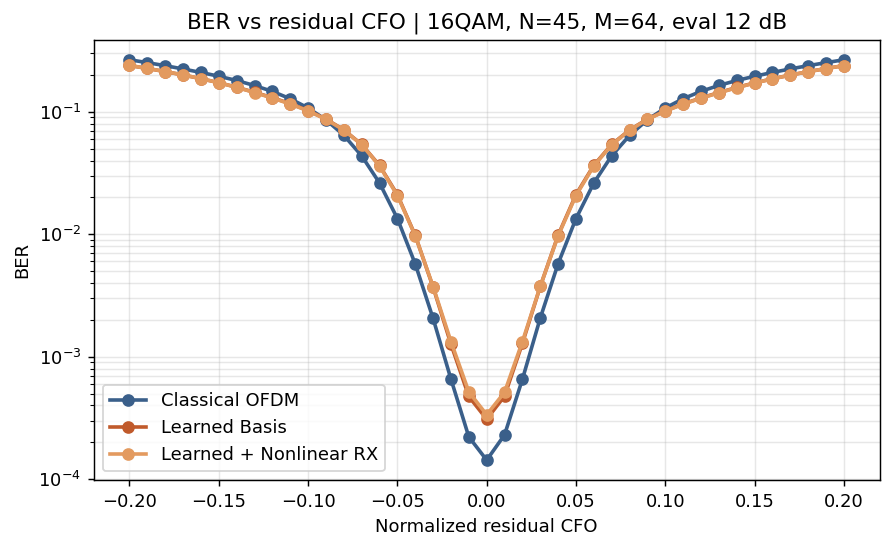

Source data for this figure (header and first rows):
method, modulation, N, M, K, R, N_data, N_pilots, N_guard, payload_region_fraction, payload_fraction, train_ebn0_db, eval_ebn0_db, eps, ber, ser, evm, bit_errors, bit_total, pilot_symbol_mse, cfo_est_mae, cfo_est_bias, mean_estimated_eps, method_label
OFDM, 16QAM, 45, 64, 50, 5, 45, 4, 10, 0.7812, 0.7031, 15.0, 12.0, -0.2, 0.266, 0.8172, 0.696, 1568737, 5898240, , , , , Classical OFDM
Learned, 16QAM, 45, 64, 50, 5, 45, 4, 10, 0.7812, 0.7031, 15.0, 12.0, -0.2, 0.2389, 0.6577, 0.7041, 1408984, 5898240, , , , , Learned Basis
LearnedNonlinear, 16QAM, 45, 64, 50, 5, 45, 4, 10, 0.7812, 0.7031, 15.0, 12.0, -0.2, 0.2386, 0.6587, 0.7052, 1407396, 5898240, , , , , Learned + Nonlinear RX
OFDM, 16QAM, 45, 64, 50, 5, 45, 4, 10, 0.7812, 0.7031, 15.0, 12.0, -0.19, 0.2516, 0.7978, 0.6653, 1484009, 5898240, , , , , Classical OFDM
Learned, 16QAM, 45, 64, 50, 5, 45, 4, 10, 0.7812, 0.7031, 15.0, 12.0, -0.19, 0.2256, 0.6382, 0.6729, 1330928, 5898240, , , , , Learned Basis
LearnedNonlinear, 16QAM, 45, 64, 50, 5, 45, 4, 10, 0.7812, 0.7031, 15.0, 12.0, -0.19, 0.2257, 0.6392, 0.6739, 1331037, 5898240, , , , , Learned + Nonlinear RX
OFDM, 16QAM, 45, 64, 50, 5, 45, 4, 10, 0.7812, 0.7031, 15.0, 12.0, -0.18, 0.2378, 0.7779, 0.6333, 1402765, 5898240, , , , , Classical OFDM
Learned, 16QAM, 45, 64, 50, 5, 45, 4, 10, 0.7812, 0.7031, 15.0, 12.0, -0.18, 0.2128, 0.6184, 0.6413, 1255228, 5898240, , , , , Learned Basis
LearnedNonlinear, 16QAM, 45, 64, 50, 5, 45, 4, 10, 0.7812, 0.7031, 15.0, 12.0, -0.18, 0.213, 0.6197, 0.6422, 1256373, 5898240, , , , , Learned + Nonlinear RX
OFDM, 16QAM, 45, 64, 50, 5, 45, 4, 10, 0.7812, 0.7031, 15.0, 12.0, -0.17, 0.2235, 0.7528, 0.6014, 1318499, 5898240, , , , , Classical OFDM
Learned, 16QAM, 45, 64, 50, 5, 45, 4, 10, 0.7812, 0.7031, 15.0, 12.0, -0.17, 0.1996, 0.5966, 0.609, 1177376, 5898240, , , , , Learned Basis
LearnedNonlinear, 16QAM, 45, 64, 50, 5, 45, 4, 10, 0.7812, 0.7031, 15.0, 12.0, -0.17, 0.2, 0.5984, 0.6099, 1179441, 5898240, , , , , Learned + Nonlinear RX
OFDM, 16QAM, 45, 64, 50, 5, 45, 4, 10, 0.7812, 0.7031, 15.0, 12.0, -0.16, 0.2093, 0.7242, 0.5697, 1234690, 5898240, , , , , Classical OFDM
Learned, 16QAM, 45, 64, 50, 5, 45, 4, 10, 0.7812, 0.7031, 15.0, 12.0, -0.16, 0.1863, 0.5727, 0.5768, 1098939, 5898240, , , , , Learned Basis
LearnedNonlinear, 16QAM, 45, 64, 50, 5, 45, 4, 10, 0.7812, 0.7031, 15.0, 12.0, -0.16, 0.1864, 0.5742, 0.5776, 1099516, 5898240, , , , , Learned + Nonlinear RX
OFDM, 16QAM, 45, 64, 50, 5, 45, 4, 10, 0.7812, 0.7031, 15.0, 12.0, -0.15, 0.195, 0.6906, 0.5371, 1150245, 5898240, , , , , Classical OFDM
Learned, 16QAM, 45, 64, 50, 5, 45, 4, 10, 0.7812, 0.7031, 15.0, 12.0, -0.15, 0.1728, 0.5473, 0.5441, 1019215, 5898240, , , , , Learned Basis
LearnedNonlinear, 16QAM, 45, 64, 50, 5, 45, 4, 10, 0.7812, 0.7031, 15.0, 12.0, -0.15, 0.1726, 0.5489, 0.5448, 1018111, 5898240, , , , , Learned + Nonlinear RX
OFDM, 16QAM, 45, 64, 50, 5, 45, 4, 10, 0.7812, 0.7031, 15.0, 12.0, -0.14, 0.1799, 0.6504, 0.5048, 1061263, 5898240, , , , , Classical OFDM
Learned, 16QAM, 45, 64, 50, 5, 45, 4, 10, 0.7812, 0.7031, 15.0, 12.0, -0.14, 0.1586, 0.5195, 0.5117, 935283, 5898240, , , , , Learned Basis
LearnedNonlinear, 16QAM, 45, 64, 50, 5, 45, 4, 10, 0.7812, 0.7031, 15.0, 12.0, -0.14, 0.1582, 0.5212, 0.5123, 933029, 5898240, , , , , Learned + Nonlinear RX
OFDM, 16QAM, 45, 64, 50, 5, 45, 4, 10, 0.7812, 0.7031, 15.0, 12.0, -0.13, 0.1638, 0.6031, 0.4721, 965911, 5898240, , , , , Classical OFDM
Learned, 16QAM, 45, 64, 50, 5, 45, 4, 10, 0.7812, 0.7031, 15.0, 12.0, -0.13, 0.1443, 0.4898, 0.4788, 850884, 5898240, , , , , Learned Basis
LearnedNonlinear, 16QAM, 45, 64, 50, 5, 45, 4, 10, 0.7812, 0.7031, 15.0, 12.0, -0.13, 0.1435, 0.4913, 0.4794, 846593, 5898240, , , , , Learned + Nonlinear RX
OFDM, 16QAM, 45, 64, 50, 5, 45, 4, 10, 0.7812, 0.7031, 15.0, 12.0, -0.12, 0.1466, 0.5489, 0.4394, 864644, 5898240, , , , , Classical OFDM
Learned, 16QAM, 45, 64, 50, 5, 45, 4, 10, 0.7812, 0.7031, 15.0, 12.0, -0.12, 0.1302, 0.4565, 0.4461, 767906, 5898240, , , , , Learned Basis
LearnedNonlinear, 16QAM, 45, 64, 50, 5, 45, 4, 10, 0.7812, 0.7031, 15.0, 12.0, -0.12, 0.1294, 0.4581, 0.4465, 763292, 5898240, , , , , Learned + Nonlinear RX
OFDM, 16QAM, 45, 64, 50, 5, 45, 4, 10, 0.7812, 0.7031, 15.0, 12.0, -0.11, 0.1278, 0.4853, 0.4067, 753652, 5898240, , , , , Classical OFDM
Learned, 16QAM, 45, 64, 50, 5, 45, 4, 10, 0.7812, 0.7031, 15.0, 12.0, -0.11, 0.1165, 0.42, 0.4131, 687216, 5898240, , , , , Learned Basis
LearnedNonlinear, 16QAM, 45, 64, 50, 5, 45, 4, 10, 0.7812, 0.7031, 15.0, 12.0, -0.11, 0.1156, 0.4213, 0.4134, 682131, 5898240, , , , , Learned + Nonlinear RX
OFDM, 16QAM, 45, 64, 50, 5, 45, 4, 10, 0.7812, 0.7031, 15.0, 12.0, -0.1, 0.1073, 0.4134, 0.3739, 633141, 5898240, , , , , Classical OFDM
Learned, 16QAM, 45, 64, 50, 5, 45, 4, 10, 0.7812, 0.7031, 15.0, 12.0, -0.1, 0.1023, 0.379, 0.3803, 603401, 5898240, , , , , Learned Basis
LearnedNonlinear, 16QAM, 45, 64, 50, 5, 45, 4, 10, 0.7812, 0.7031, 15.0, 12.0, -0.1, 0.1016, 0.3801, 0.3805, 599235, 5898240, , , , , Learned + Nonlinear RX
OFDM, 16QAM, 45, 64, 50, 5, 45, 4, 10, 0.7812, 0.7031, 15.0, 12.0, -0.09, 0.08596, 0.3349, 0.3417, 507041, 5898240, , , , , Classical OFDM
Learned, 16QAM, 45, 64, 50, 5, 45, 4, 10, 0.7812, 0.7031, 15.0, 12.0, -0.09, 0.08714, 0.3307, 0.3478, 513977, 5898240, , , , , Learned Basis
LearnedNonlinear, 16QAM, 45, 64, 50, 5, 45, 4, 10, 0.7812, 0.7031, 15.0, 12.0, -0.09, 0.08678, 0.3319, 0.3479, 511831, 5898240, , , , , Learned + Nonlinear RX
OFDM, 16QAM, 45, 64, 50, 5, 45, 4, 10, 0.7812, 0.7031, 15.0, 12.0, -0.08, 0.06429, 0.2527, 0.3095, 379210, 5898240, , , , , Classical OFDM
Learned, 16QAM, 45, 64, 50, 5, 45, 4, 10, 0.7812, 0.7031, 15.0, 12.0, -0.08, 0.07119, 0.2758, 0.3156, 419889, 5898240, , , , , Learned Basis
LearnedNonlinear, 16QAM, 45, 64, 50, 5, 45, 4, 10, 0.7812, 0.7031, 15.0, 12.0, -0.08, 0.07091, 0.2763, 0.3155, 418256, 5898240, , , , , Learned + Nonlinear RX
OFDM, 16QAM, 45, 64, 50, 5, 45, 4, 10, 0.7812, 0.7031, 15.0, 12.0, -0.07, 0.04366, 0.1729, 0.2778, 257542, 5898240, , , , , Classical OFDM
Learned, 16QAM, 45, 64, 50, 5, 45, 4, 10, 0.7812, 0.7031, 15.0, 12.0, -0.07, 0.05408, 0.2125, 0.284, 318951, 5898240, , , , , Learned Basis
LearnedNonlinear, 16QAM, 45, 64, 50, 5, 45, 4, 10, 0.7812, 0.7031, 15.0, 12.0, -0.07, 0.05382, 0.2122, 0.2838, 317430, 5898240, , , , , Learned + Nonlinear RX
OFDM, 16QAM, 45, 64, 50, 5, 45, 4, 10, 0.7812, 0.7031, 15.0, 12.0, -0.06, 0.02621, 0.1043, 0.247, 154569, 5898240, , , , , Classical OFDM
Learned, 16QAM, 45, 64, 50, 5, 45, 4, 10, 0.7812, 0.7031, 15.0, 12.0, -0.06, 0.03644, 0.1445, 0.2531, 214916, 5898240, , , , , Learned Basis
LearnedNonlinear, 16QAM, 45, 64, 50, 5, 45, 4, 10, 0.7812, 0.7031, 15.0, 12.0, -0.06, 0.03611, 0.1434, 0.2527, 213005, 5898240, , , , , Learned + Nonlinear RX
OFDM, 16QAM, 45, 64, 50, 5, 45, 4, 10, 0.7812, 0.7031, 15.0, 12.0, -0.05, 0.01344, 0.05362, 0.2173, 79284, 5898240, , , , , Classical OFDM
Learned, 16QAM, 45, 64, 50, 5, 45, 4, 10, 0.7812, 0.7031, 15.0, 12.0, -0.05, 0.02104, 0.08378, 0.2237, 124082, 5898240, , , , , Learned Basis
LearnedNonlinear, 16QAM, 45, 64, 50, 5, 45, 4, 10, 0.7812, 0.7031, 15.0, 12.0, -0.05, 0.02071, 0.08255, 0.2231, 122159, 5898240, , , , , Learned + Nonlinear RX
OFDM, 16QAM, 45, 64, 50, 5, 45, 4, 10, 0.7812, 0.7031, 15.0, 12.0, -0.04, 0.005723, 0.02287, 0.1897, 33757, 5898240, , , , , Classical OFDM
Learned, 16QAM, 45, 64, 50, 5, 45, 4, 10, 0.7812, 0.7031, 15.0, 12.0, -0.04, 0.009779, 0.03905, 0.1962, 57679, 5898240, , , , , Learned Basis
LearnedNonlinear, 16QAM, 45, 64, 50, 5, 45, 4, 10, 0.7812, 0.7031, 15.0, 12.0, -0.04, 0.009729, 0.03885, 0.1954, 57382, 5898240, , , , , Learned + Nonlinear RX
OFDM, 16QAM, 45, 64, 50, 5, 45, 4, 10, 0.7812, 0.7031, 15.0, 12.0, -0.03, 0.002053, 0.008204, 0.1647, 12107, 5898240, , , , , Classical OFDM
Learned, 16QAM, 45, 64, 50, 5, 45, 4, 10, 0.7812, 0.7031, 15.0, 12.0, -0.03, 0.003698, 0.01478, 0.1716, 21813, 5898240, , , , , Learned Basis
LearnedNonlinear, 16QAM, 45, 64, 50, 5, 45, 4, 10, 0.7812, 0.7031, 15.0, 12.0, -0.03, 0.003736, 0.01493, 0.1706, 22037, 5898240, , , , , Learned + Nonlinear RX
OFDM, 16QAM, 45, 64, 50, 5, 45, 4, 10, 0.7812, 0.7031, 15.0, 12.0, -0.02, 0.0006566, 0.002626, 0.1443, 3873, 5898240, , , , , Classical OFDM
Learned, 16QAM, 45, 64, 50, 5, 45, 4, 10, 0.7812, 0.7031, 15.0, 12.0, -0.02, 0.001266, 0.005063, 0.1517, 7469, 5898240, , , , , Learned Basis
LearnedNonlinear, 16QAM, 45, 64, 50, 5, 45, 4, 10, 0.7812, 0.7031, 15.0, 12.0, -0.02, 0.001331, 0.00532, 0.1504, 7848, 5898240, , , , , Learned + Nonlinear RX
OFDM, 16QAM, 45, 64, 50, 5, 45, 4, 10, 0.7812, 0.7031, 15.0, 12.0, -0.01, 0.0002218, 0.000887, 0.1305, 1308, 5898240, , , , , Classical OFDM
Learned, 16QAM, 45, 64, 50, 5, 45, 4, 10, 0.7812, 0.7031, 15.0, 12.0, -0.01, 0.0004737, 0.001894, 0.1383, 2794, 5898240, , , , , Learned Basis
LearnedNonlinear, 16QAM, 45, 64, 50, 5, 45, 4, 10, 0.7812, 0.7031, 15.0, 12.0, -0.01, 0.0005164, 0.002065, 0.1368, 3046, 5898240, , , , , Learned + Nonlinear RX
... 63 more rows
